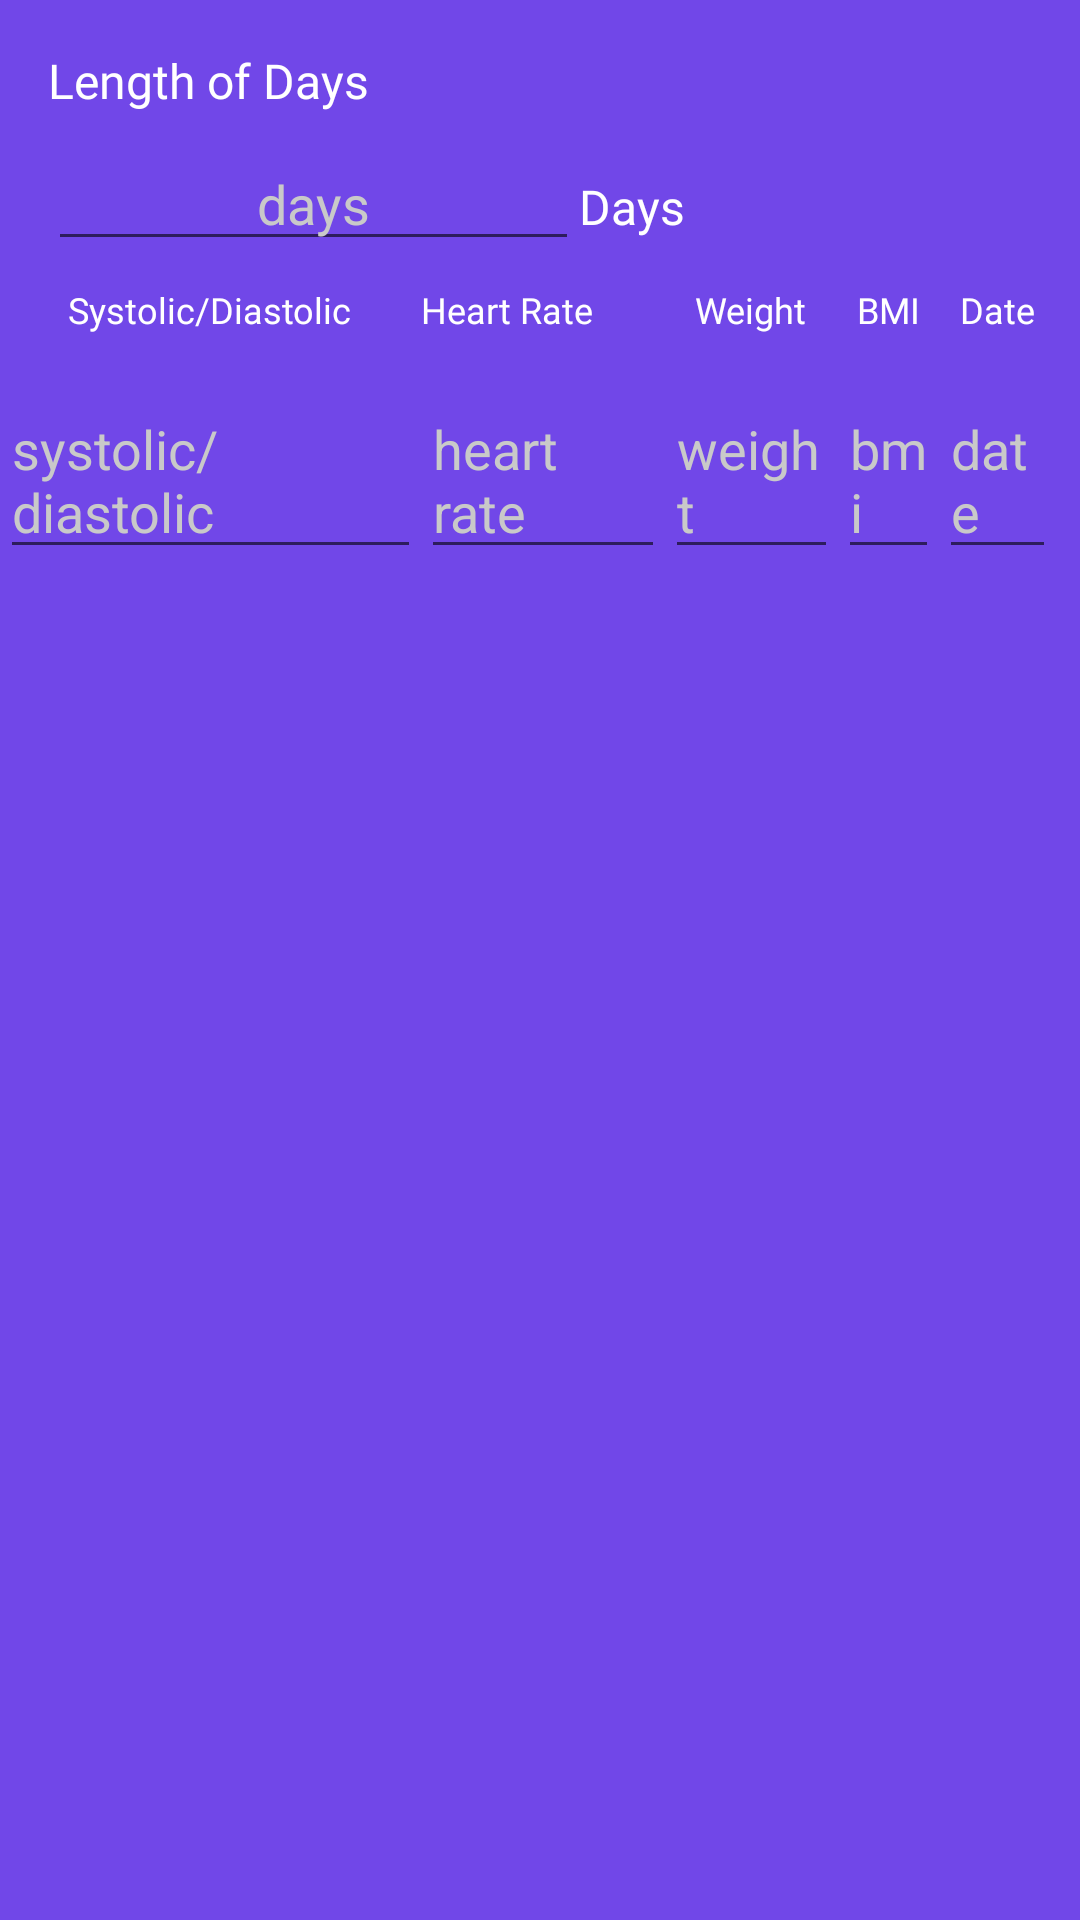

Reconstruct the res/layout file that produces this screen, plus the resources it refers to.
<!-- AndroidManifest.xml: application theme AppTheme -->
<!-- res/layout/fragment_summary.xml -->
<?xml version="1.0" encoding="utf-8"?>
<androidx.constraintlayout.widget.ConstraintLayout xmlns:android="http://schemas.android.com/apk/res/android"
    xmlns:tools="http://schemas.android.com/tools"
    android:layout_width="match_parent"
    android:layout_height="match_parent"
    android:background="@color/main_moyoapp_Color"
    xmlns:app="http://schemas.android.com/apk/res-auto"
    tools:context="fragments.SummaryFragment">

    <LinearLayout
        android:id="@+id/linearlayout_days"
        android:layout_width="match_parent"
        android:layout_height="wrap_content"
        android:orientation="vertical"
        app:layout_constraintTop_toTopOf="parent"
        app:layout_constraintLeft_toLeftOf="parent"
        android:layout_marginStart="16dp"
        android:layout_marginTop="16dp"
        android:layout_marginLeft="16dp" >

        <TextView
            android:layout_width="wrap_content"
            android:layout_height="wrap_content"
            android:text="Length of Days"
            android:textColor="@color/text_white"
            android:textSize="16sp"
            android:fontFamily="@font/rockoultraflf"/>

        <LinearLayout
            android:layout_width="match_parent"
            android:layout_height="wrap_content"
            android:weightSum="2"
            android:orientation="horizontal"
            android:layout_marginTop="8dp">

            <EditText
                android:layout_width="wrap_content"
                android:layout_height="wrap_content"
                android:layout_weight="1"
                android:gravity="center_horizontal"
                android:hint="days"
                android:textColorHint="@color/textColor_grey"/>

            <TextView
                android:layout_width="wrap_content"
                android:layout_height="wrap_content"
                android:text="Days"
                android:textSize="16sp"
                android:textColor="@color/text_white"
                android:fontFamily="@font/rockoultraflf"/>



        </LinearLayout>



    </LinearLayout>

    <LinearLayout
        android:layout_width="match_parent"
        android:layout_height="wrap_content"
        android:layout_marginTop="8dp"
        android:layout_marginEnd="8dp"
        android:weightSum="5"
        app:layout_constraintTop_toBottomOf="@id/linearlayout_days"
        android:orientation="horizontal"
        android:layout_marginRight="8dp">

        <LinearLayout
            android:layout_width="wrap_content"
            android:layout_height="wrap_content"
            android:gravity="center_horizontal"
            android:layout_weight="1"
            android:orientation="vertical">

            <TextView
                android:layout_width="wrap_content"
                android:layout_height="wrap_content"
                android:text="Systolic/Diastolic"
                android:textSize="12sp"
                android:textColor="@color/text_white"
                android:fontFamily="@font/rockoultraflf"/>

            <EditText
                android:layout_width="wrap_content"
                android:layout_height="wrap_content"
                android:hint="systolic/diastolic"
                android:textColorHint="@color/textColor_grey"
                android:layout_marginTop="16dp"/>


        </LinearLayout>

        <LinearLayout
            android:layout_width="wrap_content"
            android:layout_height="wrap_content"
            android:layout_gravity="center_horizontal"
            android:layout_weight="1"
            android:orientation="vertical">

            <TextView
                android:layout_width="wrap_content"
                android:layout_height="wrap_content"
                android:text="Heart Rate"
                android:textSize="12sp"
                android:textColor="@color/text_white"
                android:fontFamily="@font/rockoultraflf"/>

            <EditText
                android:layout_width="wrap_content"
                android:layout_height="wrap_content"
                android:hint="heart rate"
                android:textColorHint="@color/textColor_grey"
                android:layout_marginTop="16dp"/>


        </LinearLayout>
        <LinearLayout
            android:layout_width="wrap_content"
            android:layout_height="wrap_content"
            android:gravity="center_horizontal"
            android:layout_weight="1"
            android:orientation="vertical">

            <TextView
                android:layout_width="wrap_content"
                android:layout_height="wrap_content"
                android:text="Weight"
                android:textSize="12sp"
                android:textColor="@color/text_white"
                android:fontFamily="@font/rockoultraflf"/>

            <EditText
                android:layout_width="wrap_content"
                android:layout_height="wrap_content"
                android:hint="weight"
                android:textColorHint="@color/textColor_grey"
                android:layout_marginTop="16dp"/>


        </LinearLayout>

        <LinearLayout
            android:layout_width="wrap_content"
            android:layout_height="wrap_content"
            android:gravity="center_horizontal"
            android:layout_weight="1"
            android:orientation="vertical">

            <TextView
                android:layout_width="wrap_content"
                android:layout_height="wrap_content"
                android:text="BMI"
                android:textSize="12sp"
                android:textColor="@color/text_white"
                android:fontFamily="@font/rockoultraflf"/>

            <EditText
                android:layout_width="wrap_content"
                android:layout_height="wrap_content"
                android:hint="bmi"
                android:textColorHint="@color/textColor_grey"
                android:layout_marginTop="16dp"/>


        </LinearLayout>

        <LinearLayout
            android:layout_width="wrap_content"
            android:layout_height="wrap_content"
            android:gravity="center_horizontal"
            android:layout_weight="1"
            android:orientation="vertical">

            <TextView
                android:layout_width="wrap_content"
                android:layout_height="wrap_content"
                android:text="Date"
                android:textSize="12sp"
                android:textColor="@color/text_white"
                android:fontFamily="@font/rockoultraflf"/>

            <EditText
                android:layout_width="wrap_content"
                android:layout_height="wrap_content"
                android:hint="date"
                android:textColorHint="@color/textColor_grey"
                android:layout_marginTop="16dp"/>


        </LinearLayout>






    </LinearLayout>



</androidx.constraintlayout.widget.ConstraintLayout>
<!-- resources referenced by this layout -->
<resources>
  <color name="main_moyoapp_Color">#7147e8</color>
  <color name="textColor_grey">#c9c9c9</color>
  <color name="text_white">#fff</color>
  <style name="AppTheme" parent="Theme.AppCompat.Light.DarkActionBar">
          <item name="pinViewStyle">@style/PinWidget.PinView</item>
          
          <item name="colorPrimary">@color/colorPrimary</item>
          <item name="colorPrimaryDark">@color/colorPrimaryDark</item>
          <item name="colorAccent">@color/colorAccent</item>
      </style>
  <color name="colorPrimary">#7147e8</color>
  <color name="colorPrimaryDark">#7147e8</color>
  <color name="colorAccent">#03DAC5</color>
</resources>
